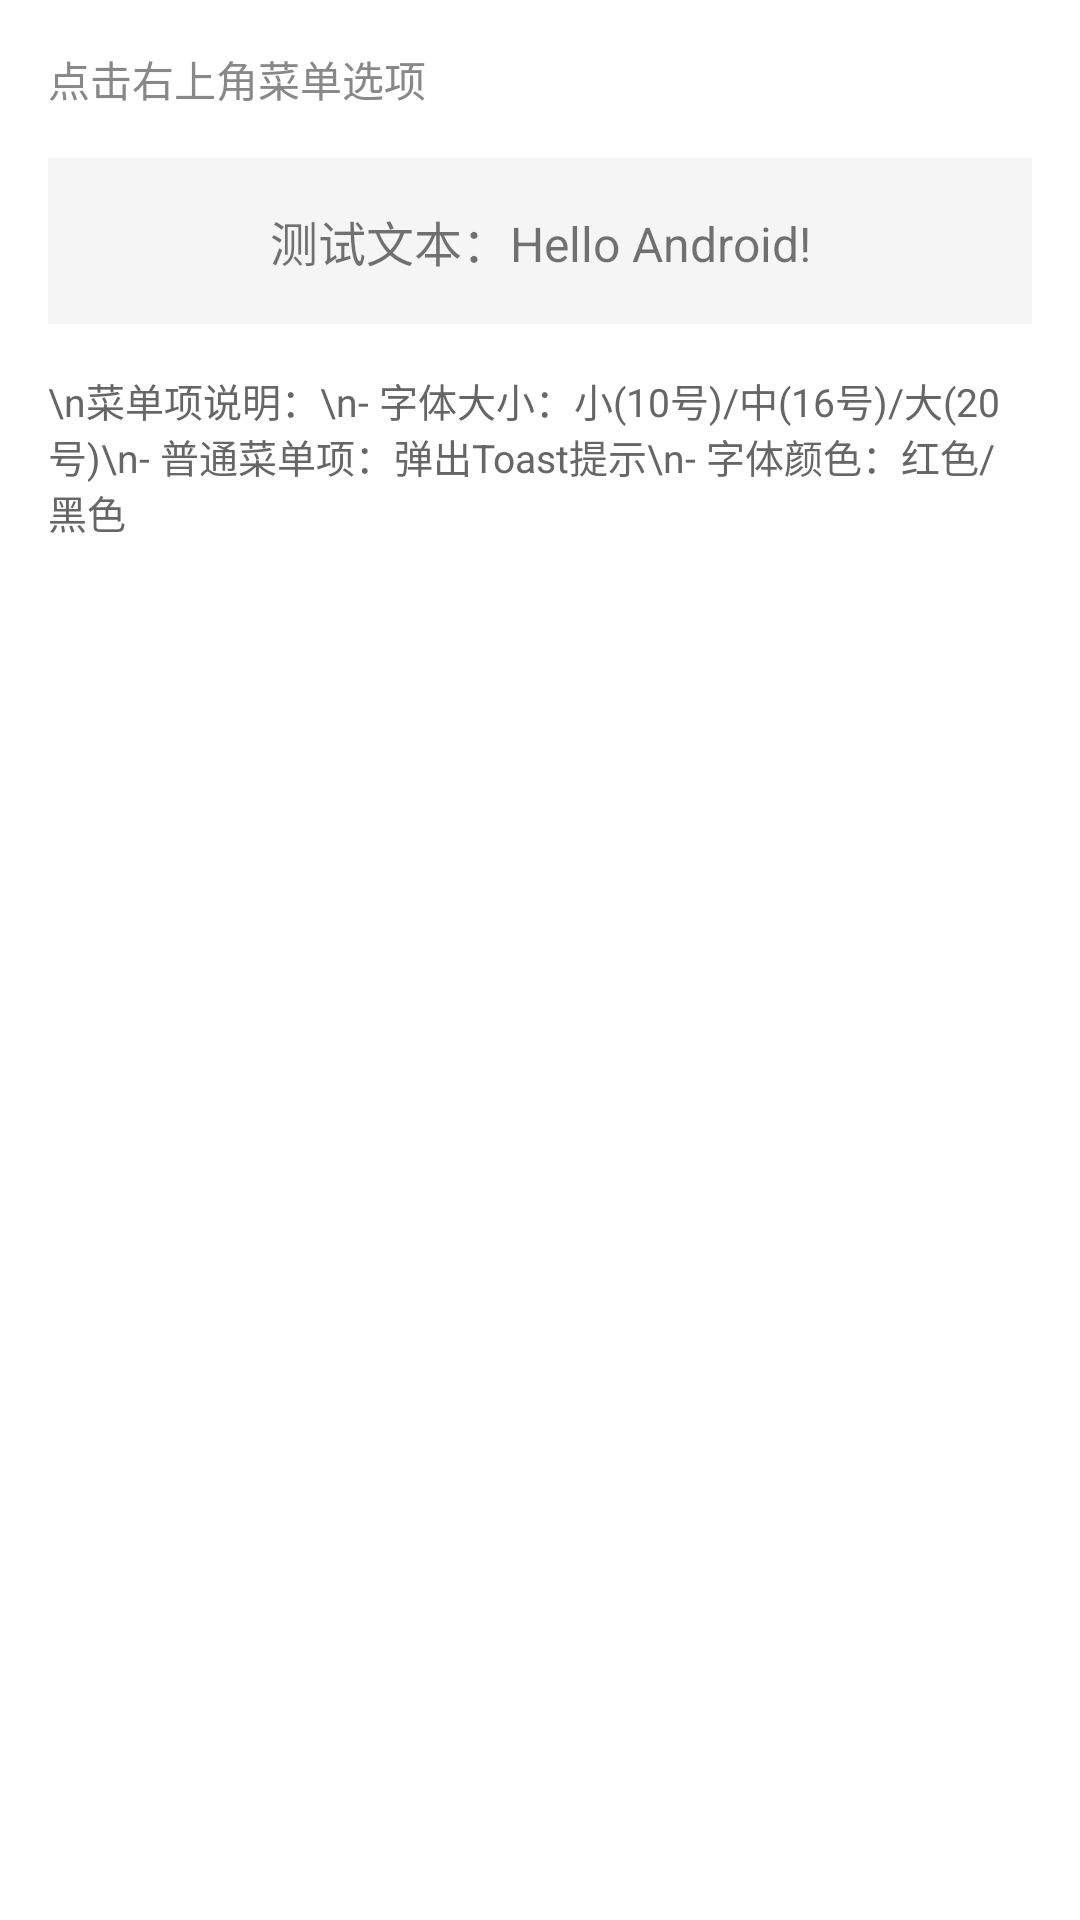

The Android layout XML behind this screen, and the referenced resources:
<!-- AndroidManifest.xml: application theme Theme.Experiment3 -->
<!-- res/layout/activity_menu.xml -->
<?xml version="1.0" encoding="utf-8"?>
<ScrollView xmlns:android="http://schemas.android.com/apk/res/android"
    android:layout_width="match_parent"
    android:layout_height="match_parent"
    android:padding="16dp">

    <LinearLayout
        android:layout_width="match_parent"
        android:layout_height="wrap_content"
        android:orientation="vertical">

        <TextView
            android:layout_width="wrap_content"
            android:layout_height="wrap_content"
            android:text="点击右上角菜单选项"
            android:textSize="14sp"
            android:textColor="#888888"
            android:layout_marginBottom="16dp" />

        <TextView
            android:id="@+id/tvTest"
            android:layout_width="match_parent"
            android:layout_height="wrap_content"
            android:text="@string/menu_test_text"
            android:textSize="16sp"
            android:padding="16dp"
            android:background="#F5F5F5"
            android:gravity="center" />

        <TextView
            android:layout_width="wrap_content"
            android:layout_height="wrap_content"
            android:text="\n菜单项说明：\n- 字体大小：小(10号)/中(16号)/大(20号)\n- 普通菜单项：弹出Toast提示\n- 字体颜色：红色/黑色"
            android:textSize="13sp"
            android:textColor="#666666"
            android:layout_marginTop="16dp" />

    </LinearLayout>

</ScrollView>
<!-- resources referenced by this layout -->
<resources>
  <string name="menu_test_text">测试文本：Hello Android!</string>
  <style name="Theme.Experiment3" parent="Theme.MaterialComponents.DayNight.DarkActionBar">
          <item name="colorPrimary">@color/purple_500</item>
          <item name="colorPrimaryVariant">@color/purple_700</item>
          <item name="colorOnPrimary">@color/white</item>
          <item name="colorSecondary">@color/teal_200</item>
          <item name="colorSecondaryVariant">@color/teal_700</item>
          <item name="colorOnSecondary">@color/black</item>
          <item name="android:statusBarColor">?attr/colorPrimaryVariant</item>
      </style>
  <color name="purple_500">#FF6200EE</color>
  <color name="purple_700">#FF3700B3</color>
  <color name="white">#FFFFFFFF</color>
  <color name="teal_200">#FF03DAC5</color>
  <color name="teal_700">#FF018786</color>
  <color name="black">#FF000000</color>
</resources>
